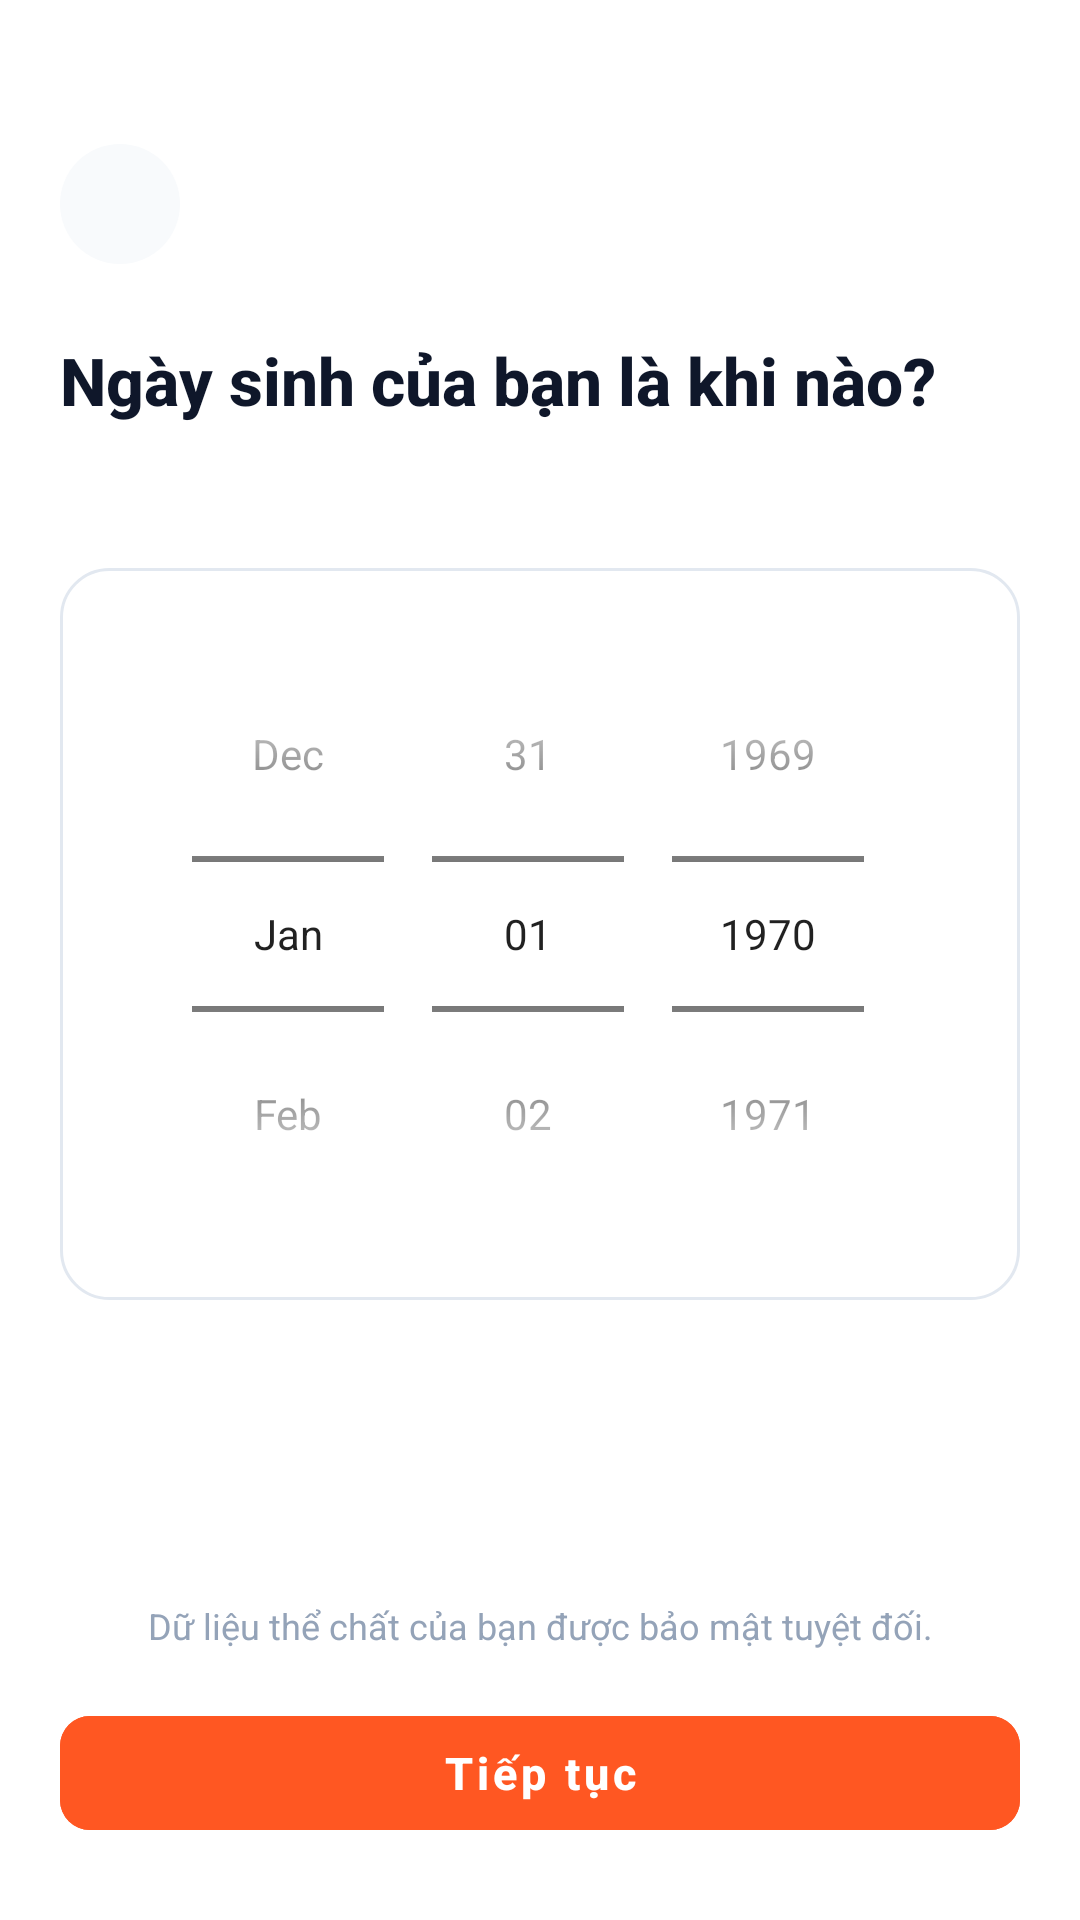

Android layout source for this screen:
<!-- AndroidManifest.xml: application theme Theme.FitTrack -->
<!-- res/layout/activity_onboarding_birthday.xml -->
<?xml version="1.0" encoding="utf-8"?>
<androidx.constraintlayout.widget.ConstraintLayout xmlns:android="http://schemas.android.com/apk/res/android"
    xmlns:app="http://schemas.android.com/apk/res-auto"
    xmlns:tools="http://schemas.android.com/tools"
    android:layout_width="match_parent"
    android:layout_height="match_parent"
    android:background="@color/background"
    android:paddingStart="@dimen/screen_padding_horizontal"
    android:paddingTop="@dimen/screen_padding_top"
    android:paddingEnd="@dimen/screen_padding_horizontal"
    android:paddingBottom="@dimen/screen_padding_bottom"
    tools:context=".ui.onboarding.OnboardingBirthdayActivity">

    
    <ImageButton
        android:id="@+id/btn_back"
        style="@style/Widget.FitTrack.CircleBackButton"
        android:contentDescription="@string/cd_back_button"
        android:src="@drawable/ic_arrow_back"
        app:layout_constraintStart_toStartOf="parent"
        app:layout_constraintTop_toTopOf="parent" />

    
    <TextView
        android:id="@+id/tv_title"
        style="@style/TextAppearance.FitTrack.ScreenTitle"
        android:layout_width="0dp"
        android:layout_height="wrap_content"
        android:layout_marginTop="24dp"
        android:text="@string/onboarding_birthday_title"
        app:layout_constraintEnd_toEndOf="parent"
        app:layout_constraintStart_toStartOf="parent"
        app:layout_constraintTop_toBottomOf="@id/btn_back" />

    
    <FrameLayout
        android:id="@+id/layout_date_picker_container"
        android:layout_width="0dp"
        android:layout_height="wrap_content"
        android:layout_marginTop="48dp"
        android:background="@drawable/bg_card_selectable"
        android:padding="16dp"
        app:layout_constraintEnd_toEndOf="parent"
        app:layout_constraintStart_toStartOf="parent"
        app:layout_constraintTop_toBottomOf="@id/tv_title">

        <DatePicker
            android:id="@+id/date_picker_birthday"
            android:layout_width="wrap_content"
            android:layout_height="wrap_content"
            android:layout_gravity="center"
            android:calendarViewShown="false"
            android:datePickerMode="spinner" />
    </FrameLayout>

    
    <TextView
        android:id="@+id/tv_privacy_notice"
        android:layout_width="wrap_content"
        android:layout_height="wrap_content"
        android:layout_marginBottom="16dp"
        android:gravity="center"
        android:text="@string/onboarding_privacy_notice"
        android:textColor="@color/text_muted"
        android:textSize="12sp"
        app:layout_constraintBottom_toTopOf="@id/btn_continue"
        app:layout_constraintEnd_toEndOf="parent"
        app:layout_constraintStart_toStartOf="parent" />

    
    <com.google.android.material.button.MaterialButton
        android:id="@+id/btn_continue"
        style="@style/Widget.FitTrack.PrimaryButton"
        android:text="@string/btn_continue"
        app:layout_constraintBottom_toBottomOf="parent"
        app:layout_constraintEnd_toEndOf="parent"
        app:layout_constraintStart_toStartOf="parent" />

</androidx.constraintlayout.widget.ConstraintLayout>
<!-- resources referenced by this layout -->
<resources>
  <color name="background">#FFFFFF</color>
  <color name="text_muted">#94A3B8</color>
  <dimen name="screen_padding_bottom">24dp</dimen>
  <dimen name="screen_padding_horizontal">20dp</dimen>
  <dimen name="screen_padding_top">48dp</dimen>
  <string name="btn_continue">Tiếp tục</string>
  <string name="cd_back_button">Quay lại</string>
  <string name="onboarding_birthday_title">Ngày sinh của bạn là khi nào?</string>
  <string name="onboarding_privacy_notice">Dữ liệu thể chất của bạn được bảo mật tuyệt đối.</string>
  <style name="TextAppearance.FitTrack.ScreenTitle" parent="TextAppearance.MaterialComponents.Headline5">
          <item name="android:textSize">22sp</item>
          <item name="android:textStyle">bold</item>
          <item name="android:textColor">@color/text_primary</item>
          <item name="fontFamily">sans-serif-medium</item>
      </style>
  <style name="Widget.FitTrack.CircleBackButton" parent="">
          <item name="android:layout_width">@dimen/back_button_size</item>
          <item name="android:layout_height">@dimen/back_button_size</item>
          <item name="android:background">@drawable/bg_circle_button</item>
          <item name="android:scaleType">centerInside</item>
      </style>
  <color name="card_selected_bg">#FFF5F2</color>
  <color name="primary">#FF5722</color>
  <color name="surface">#FFFFFF</color>
  <color name="border_card">#E2E8F0</color>
  <color name="text_primary">#0F172A</color>
  <dimen name="back_button_size">40dp</dimen>
  <!-- drawable bg_circle_button (drawable) -->
  <?xml version="1.0" encoding="utf-8"?>
  <shape xmlns:android="http://schemas.android.com/apk/res/android"
      android:shape="oval">
      <solid android:color="@color/circle_button_bg" />
  </shape>
  <dimen name="button_height">50dp</dimen>
  <color name="white">#FFFFFF</color>
  <dimen name="radius_button">10dp</dimen>
  <color name="primary_variant">#E64A19</color>
  <color name="on_primary">#FFFFFF</color>
  <color name="bg_screen_gray">#F1F5F9</color>
  <style name="ThemeOverlay.FitTrack.Dialog.Alert" parent="ThemeOverlay.MaterialComponents.MaterialAlertDialog">
          <item name="colorSurface">@color/surface</item>
          <item name="android:colorBackground">@color/surface</item>
          <item name="colorPrimary">@color/primary</item>
          <item name="colorOnSurface">@color/text_primary</item>
          <item name="android:textColorPrimary">@color/text_primary</item>
      </style>
  <style name="Widget.FitTrack.CheckBox" parent="Widget.MaterialComponents.CompoundButton.CheckBox">
          <item name="android:button">@drawable/bg_checkbox_state</item>
          <item name="buttonCompat">@drawable/bg_checkbox_state</item>
          <item name="android:buttonTint">@null</item>
          <item name="buttonTint">@null</item>
      </style>
  <color name="circle_button_bg">#F8FAFC</color>
  <!-- drawable ic_check (drawable) -->
  <vector xmlns:android="http://schemas.android.com/apk/res/android"
      android:width="16dp"
      android:height="16dp"
      android:viewportWidth="16"
      android:viewportHeight="16">
      <path
          android:fillColor="@color/white"
          android:pathData="M13.82,4.21 C14.07,4.47 14.06,4.9 13.79,5.15 L6.09,12.48 C5.96,12.61 5.78,12.67 5.6,12.67 C5.42,12.66 5.25,12.58 5.13,12.44 L2.17,9.05 C1.92,8.78 1.95,8.36 2.23,8.11 C2.5,7.87 2.93,7.9 3.17,8.18 L5.67,11.04 L12.87,4.18 C13.14,3.93 13.56,3.94 13.82,4.21 Z" />
  </vector>
  <color name="border_default">#E2E8F0</color>
</resources>
